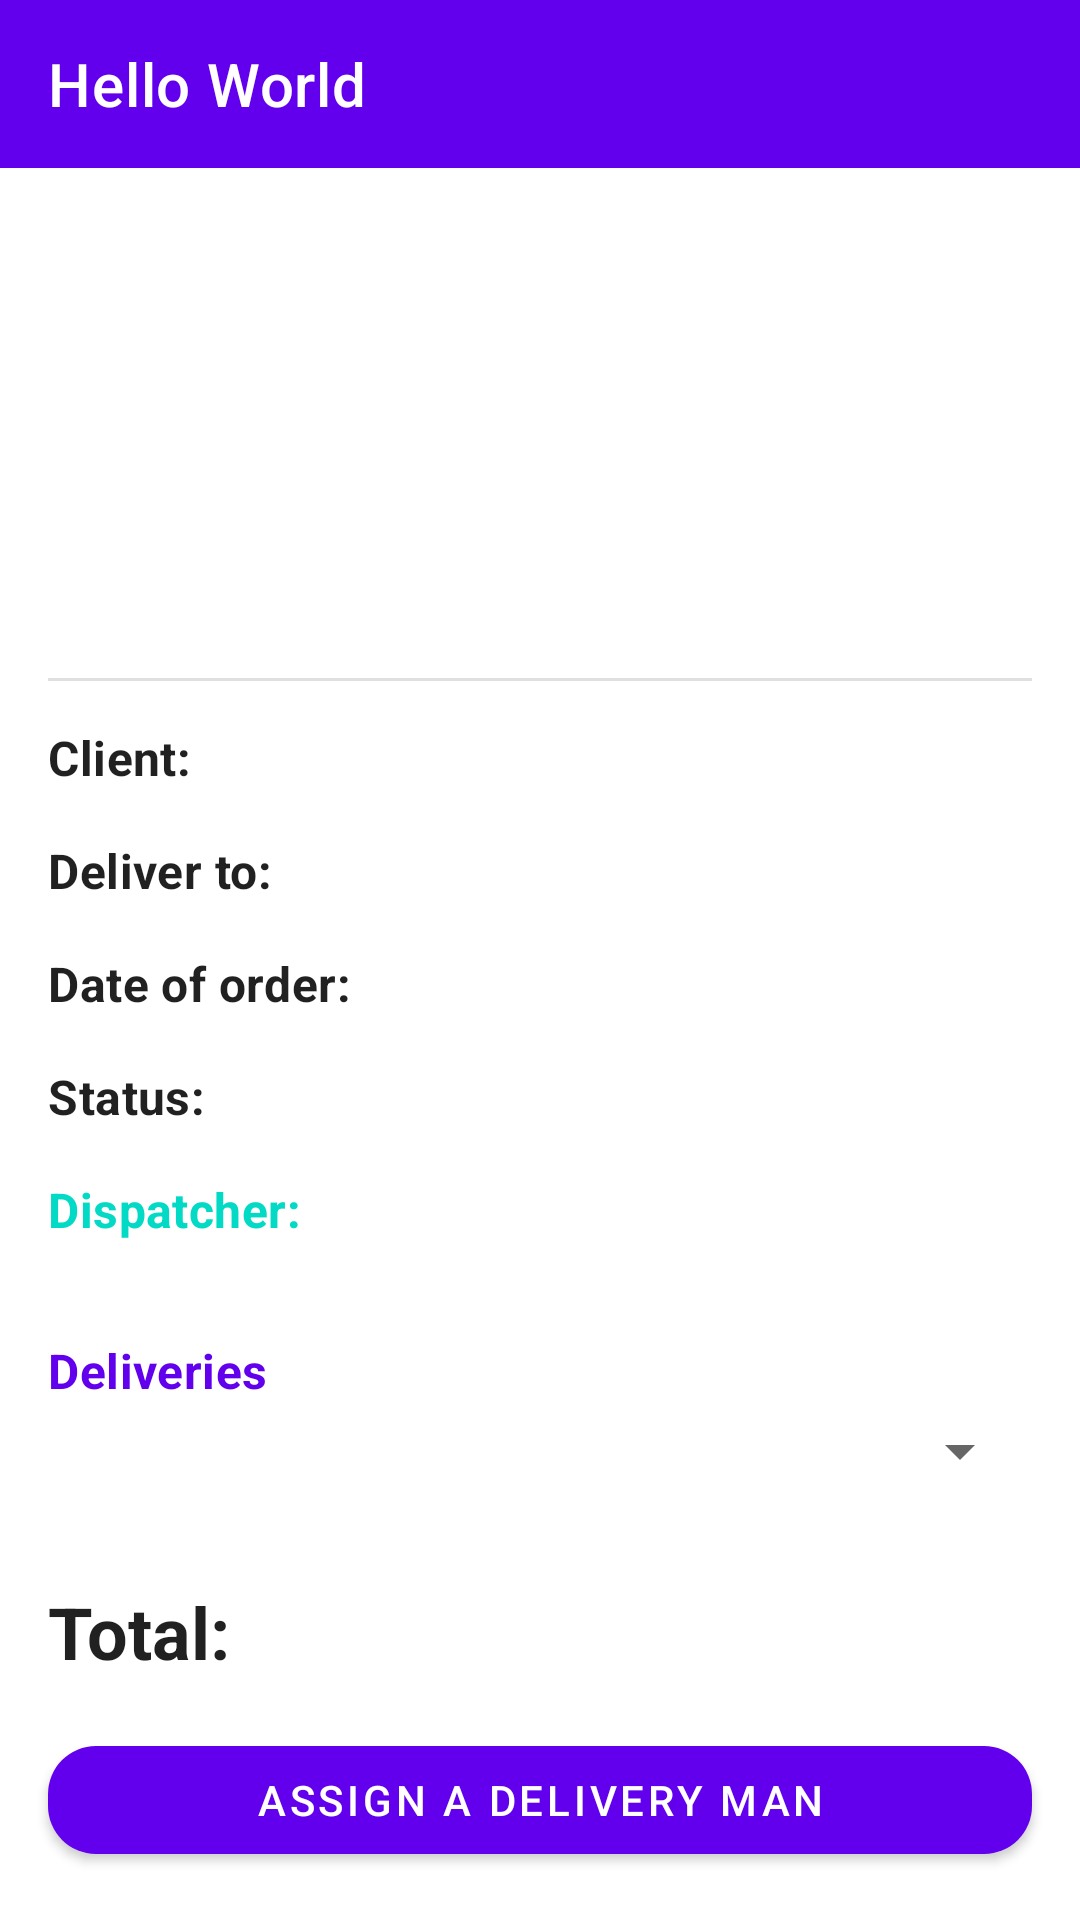

Layout XML and referenced resources for this Android screen:
<!-- AndroidManifest.xml: application theme Theme.ECommerce -->
<!-- res/layout/activity_restaurant_orders_detail.xml -->
<?xml version="1.0" encoding="utf-8"?>
<androidx.constraintlayout.widget.ConstraintLayout xmlns:android="http://schemas.android.com/apk/res/android"
    xmlns:app="http://schemas.android.com/apk/res-auto"
    xmlns:tools="http://schemas.android.com/tools"
    android:id="@+id/restaurantOrdersDetailLayout"
    android:layout_width="match_parent"
    android:layout_height="match_parent"
    tools:context=".activities.restaurant.orders.detail.RestaurantOrdersDetailActivity">

    <include
        android:id="@+id/action_bar"
        layout="@layout/action_bar"
        app:layout_constraintTop_toTopOf="parent" />

    <androidx.recyclerview.widget.RecyclerView
        android:id="@+id/rv_orderProducts"
        android:layout_width="match_parent"
        android:layout_height="0dp"
        app:layoutManager="androidx.recyclerview.widget.LinearLayoutManager"
        app:layout_constraintBottom_toTopOf="@id/divider"
        app:layout_constraintTop_toBottomOf="@id/action_bar"
        tools:listitem="@layout/cardview_order_products" />

    <com.google.android.material.divider.MaterialDivider
        android:id="@+id/divider"
        android:layout_width="0dp"
        android:layout_height="wrap_content"
        android:layout_marginBottom="16dp"
        app:layout_constraintBottom_toTopOf="@id/clientOrder"
        app:layout_constraintEnd_toEndOf="@id/clientOrder"
        app:layout_constraintStart_toStartOf="@id/client" />

    <TextView
        android:id="@+id/clientOrder"
        android:layout_width="0dp"
        android:layout_height="wrap_content"
        android:layout_marginStart="4dp"
        android:layout_marginEnd="16dp"
        android:textAppearance="?attr/textAppearanceBody2"
        app:layout_constraintBottom_toBottomOf="@id/client"
        app:layout_constraintEnd_toEndOf="parent"
        app:layout_constraintStart_toEndOf="@id/client"
        app:layout_constraintTop_toTopOf="@id/client"
        tools:text="Aaron Calixto" />

    <TextView
        android:id="@+id/client"
        android:layout_width="wrap_content"
        android:layout_height="wrap_content"
        android:layout_marginBottom="16dp"
        android:text="@string/client"
        android:textAppearance="?attr/textAppearanceSubtitle1"
        android:textStyle="bold"
        app:layout_constraintBottom_toTopOf="@id/deliver"
        app:layout_constraintStart_toStartOf="@id/deliver" />

    <TextView
        android:id="@+id/deliverTo"
        android:layout_width="0dp"
        android:layout_height="wrap_content"
        android:layout_marginStart="4dp"
        android:layout_marginEnd="16dp"
        android:singleLine="true"
        android:textAppearance="?attr/textAppearanceBody2"
        app:layout_constraintBottom_toBottomOf="@id/deliver"
        app:layout_constraintEnd_toEndOf="parent"
        app:layout_constraintStart_toEndOf="@id/deliver"
        app:layout_constraintTop_toTopOf="@id/deliver"
        tools:text="72 50th Street, Greater Santa Fe North" />

    <TextView
        android:id="@+id/deliver"
        android:layout_width="wrap_content"
        android:layout_height="wrap_content"
        android:layout_marginBottom="16dp"
        android:text="@string/deliver_to"
        android:textAppearance="?attr/textAppearanceSubtitle1"
        android:textStyle="bold"
        app:layout_constraintBottom_toTopOf="@id/date"
        app:layout_constraintStart_toStartOf="@id/date" />

    <TextView
        android:id="@+id/dateOfOrder"
        android:layout_width="wrap_content"
        android:layout_height="wrap_content"
        android:layout_marginStart="4dp"
        android:textAppearance="?attr/textAppearanceBody2"
        app:layout_constraintBottom_toBottomOf="@id/date"
        app:layout_constraintStart_toEndOf="@id/date"
        app:layout_constraintTop_toTopOf="@id/date"
        tools:text="24/12/2021" />

    <TextView
        android:id="@+id/date"
        android:layout_width="wrap_content"
        android:layout_height="wrap_content"
        android:layout_marginBottom="16dp"
        android:text="@string/date_of_order"
        android:textAppearance="?attr/textAppearanceSubtitle1"
        android:textStyle="bold"
        app:layout_constraintBottom_toTopOf="@id/status"
        app:layout_constraintStart_toStartOf="@id/status" />

    <TextView
        android:id="@+id/statusOrder"
        android:layout_width="wrap_content"
        android:layout_height="wrap_content"
        android:layout_marginStart="4dp"
        android:textAppearance="?attr/textAppearanceBody2"
        app:layout_constraintBottom_toBottomOf="@id/status"
        app:layout_constraintStart_toEndOf="@id/status"
        app:layout_constraintTop_toTopOf="@id/status"
        tools:text="PAID" />

    <TextView
        android:id="@+id/status"
        android:layout_width="wrap_content"
        android:layout_height="wrap_content"
        android:layout_marginBottom="16dp"
        android:text="@string/status"
        android:textAppearance="?attr/textAppearanceSubtitle1"
        android:textStyle="bold"
        app:layout_constraintBottom_toTopOf="@id/labelDeliveryOrder"
        app:layout_constraintStart_toStartOf="@id/total" />

    <TextView
        android:id="@+id/deliveryNameOrder"
        android:layout_width="wrap_content"
        android:layout_height="wrap_content"
        android:layout_marginStart="4dp"
        android:textAppearance="?attr/textAppearanceBody2"
        app:layout_constraintBottom_toBottomOf="@id/labelDeliveryOrder"
        app:layout_constraintStart_toEndOf="@id/labelDeliveryOrder"
        app:layout_constraintTop_toTopOf="@id/labelDeliveryOrder"
        tools:text="Aaron Calixto" />

    <TextView
        android:id="@+id/labelDeliveryOrder"
        android:layout_width="wrap_content"
        android:layout_height="wrap_content"
        android:layout_marginBottom="32dp"
        android:text="@string/dispatcher"
        android:textAppearance="?attr/textAppearanceSubtitle1"
        android:textColor="?attr/colorSecondary"
        android:textStyle="bold"
        app:layout_constraintBottom_toTopOf="@id/deliveries"
        app:layout_constraintStart_toStartOf="@id/total" />

    <TextView
        android:id="@+id/deliveries"
        android:layout_width="wrap_content"
        android:layout_height="wrap_content"
        android:layout_marginBottom="4dp"
        android:text="@string/deliveries"
        android:textAppearance="?attr/textAppearanceSubtitle1"
        android:textColor="?attr/colorPrimary"
        android:textStyle="bold"
        app:layout_constraintBottom_toTopOf="@id/spinner_deliveries"
        app:layout_constraintStart_toStartOf="@id/spinner_deliveries" />

    <Spinner
        android:id="@+id/spinner_deliveries"
        android:layout_width="0dp"
        android:layout_height="wrap_content"
        android:layout_marginBottom="32dp"
        app:layout_constraintBottom_toTopOf="@id/total"
        app:layout_constraintEnd_toEndOf="@id/totalPriceOrder"
        app:layout_constraintStart_toStartOf="@id/total" />

    <TextView
        android:id="@+id/totalPriceOrder"
        android:layout_width="0dp"
        android:layout_height="wrap_content"
        android:layout_marginStart="8dp"
        android:textAlignment="textEnd"
        android:textAppearance="?attr/textAppearanceHeadline5"
        app:layout_constraintBottom_toBottomOf="@id/total"
        app:layout_constraintEnd_toEndOf="@id/btn_assignDelivery"
        app:layout_constraintStart_toEndOf="@id/total"
        app:layout_constraintTop_toTopOf="@id/total"
        tools:text="$ 1,000,000.00" />

    <TextView
        android:id="@+id/total"
        android:layout_width="wrap_content"
        android:layout_height="wrap_content"
        android:layout_marginBottom="16dp"
        android:text="@string/total"
        android:textAppearance="?attr/textAppearanceHeadline5"
        android:textStyle="bold"
        app:layout_constraintBottom_toTopOf="@id/btn_assignDelivery"
        app:layout_constraintStart_toStartOf="@id/btn_assignDelivery" />

    <com.google.android.material.button.MaterialButton
        android:id="@+id/btn_assignDelivery"
        android:layout_width="match_parent"
        android:layout_height="wrap_content"
        android:layout_marginStart="16dp"
        android:layout_marginEnd="16dp"
        android:layout_marginBottom="16dp"
        android:text="@string/assign_a_delivery_man"
        app:cornerRadius="16dp"
        app:layout_constraintBottom_toBottomOf="parent" />

</androidx.constraintlayout.widget.ConstraintLayout>
<!-- res/layout/action_bar.xml (included above) -->
<?xml version="1.0" encoding="utf-8"?>
<com.google.android.material.appbar.AppBarLayout xmlns:android="http://schemas.android.com/apk/res/android"
    xmlns:tools="http://schemas.android.com/tools"
    style="@style/Widget.MaterialComponents.AppBarLayout.Primary"
    android:layout_width="match_parent"
    android:layout_height="wrap_content">

    <androidx.appcompat.widget.Toolbar
        android:id="@+id/toolbar"
        style="@style/Widget.MaterialComponents.Toolbar.Primary"
        android:layout_width="match_parent"
        android:layout_height="?attr/actionBarSize"
        tools:menu="@menu/menu_shopping_bag"
        tools:title="Hello World" />

</com.google.android.material.appbar.AppBarLayout>
<!-- res/layout/cardview_order_products.xml (included above) -->
<?xml version="1.0" encoding="utf-8"?>
<LinearLayout xmlns:android="http://schemas.android.com/apk/res/android"
    xmlns:app="http://schemas.android.com/apk/res-auto"
    xmlns:tools="http://schemas.android.com/tools"
    android:layout_width="match_parent"
    android:layout_height="wrap_content"
    android:orientation="horizontal"
    android:padding="16dp">

    <ImageView
        android:id="@+id/img_orderProductItem"
        android:layout_width="100dp"
        android:layout_height="100dp"
        android:contentDescription="@string/cd_image_shop"
        android:scaleType="centerCrop"
        tools:src="@drawable/ic_launcher_background" />

    <LinearLayout
        android:layout_width="0dp"
        android:layout_height="match_parent"
        android:layout_weight="1"
        android:gravity="center_vertical"
        android:orientation="vertical"
        android:padding="8dp">

        <LinearLayout
            android:layout_width="match_parent"
            android:layout_height="wrap_content"
            android:orientation="horizontal"
            tools:ignore="UseCompoundDrawables">

            <TextView
                android:id="@+id/nameOrderProductItem"
                android:layout_width="0dp"
                android:layout_height="match_parent"
                android:layout_weight="1"
                android:singleLine="true"
                android:textAppearance="?attr/textAppearanceHeadline6"
                android:textColor="?attr/colorPrimary"
                tools:text="Product's name" />


        </LinearLayout>

        <LinearLayout
            android:layout_width="match_parent"
            android:layout_height="wrap_content"
            android:orientation="horizontal"
            android:layout_marginTop="8dp"
            app:layout_anchor="@id/btn_saveProductInMyList"
            app:layout_anchorGravity="top">

            <TextView
                android:layout_width="wrap_content"
                android:layout_height="match_parent"
                android:gravity="center"
                android:text="@string/quantity"
                android:textAppearance="?attr/textAppearanceBody2" />

            <TextView
                android:id="@+id/quantityOrderProductItem"
                android:layout_width="wrap_content"
                android:layout_height="match_parent"
                android:gravity="center"
                android:paddingStart="8dp"
                android:paddingEnd="8dp"
                android:textAppearance="?attr/textAppearanceBody2"
                tools:text="5" />

        </LinearLayout>

    </LinearLayout>

</LinearLayout>
<!-- resources referenced by this layout -->
<resources>
  <string name="assign_a_delivery_man">Assign a delivery man</string>
  <string name="cd_image_shop">Shop image.</string>
  <string name="client">Client:</string>
  <string name="date_of_order">Date of order:</string>
  <string name="deliver_to">Deliver to:</string>
  <string name="deliveries">Deliveries</string>
  <string name="dispatcher">Dispatcher:</string>
  <string name="quantity">Quantity:</string>
  <string name="status">Status:</string>
  <string name="total">Total:</string>
  <style name="Theme.ECommerce" parent="Theme.MaterialComponents.DayNight.NoActionBar">
          
          <item name="colorPrimary">@color/purple_500</item>
          <item name="colorPrimaryVariant">@color/purple_700</item>
          <item name="colorOnPrimary">@color/white</item>
          
          <item name="colorSecondary">@color/teal_200</item>
          <item name="colorSecondaryVariant">@color/teal_700</item>
          <item name="colorOnSecondary">@color/black</item>
          
          <item name="android:statusBarColor" tools:targetApi="l">?attr/colorPrimaryVariant</item>
          
      </style>
  <!-- not gathered from this repository: default colours our renderer supplied (Android Studio template values) -->
  <color name="purple_500">#FF6200EE</color>
  <color name="purple_700">#FF3700B3</color>
  <color name="teal_200">#FF03DAC5</color>
  <color name="teal_700">#FF018786</color>
  <color name="black">#FF000000</color>
  <color name="white">#FFFFFFFF</color>
</resources>
